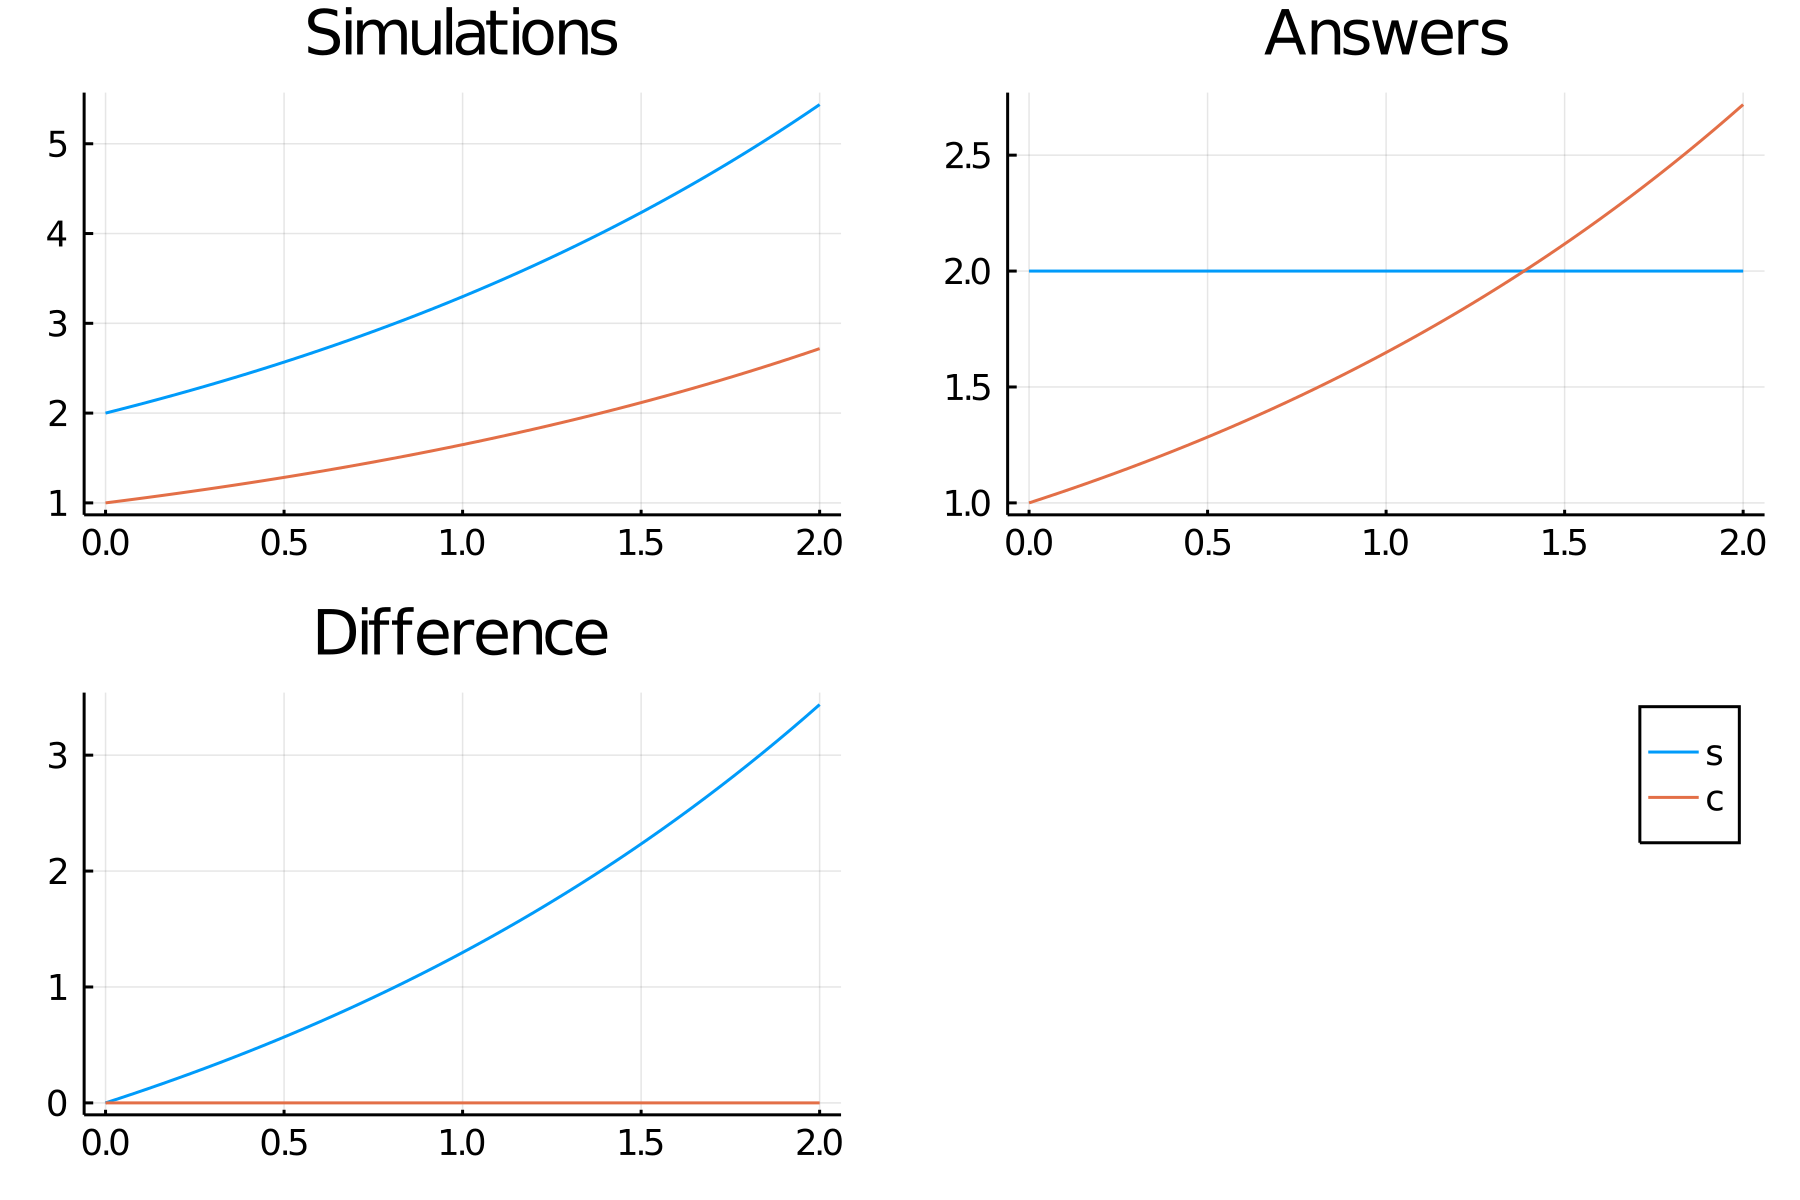

Source data for this figure (header and first rows):
time, s_, c
0.0, 2.0, 1.0
0.04, 2.04, 1.02
0.08, 2.082, 1.041
0.12, 2.124, 1.062
0.16, 2.167, 1.083
0.2, 2.21, 1.105
0.24, 2.255, 1.127
0.28, 2.301, 1.15
0.32, 2.347, 1.174
0.36, 2.394, 1.197
0.4, 2.443, 1.221
0.44, 2.492, 1.246
0.48, 2.542, 1.271
0.52, 2.594, 1.297
0.56, 2.646, 1.323
0.6, 2.7, 1.35
0.64, 2.754, 1.377
0.68, 2.81, 1.405
0.72, 2.867, 1.433
0.76, 2.925, 1.462
0.8, 2.984, 1.492
0.84, 3.044, 1.522
0.88, 3.105, 1.553
0.92, 3.168, 1.584
0.96, 3.232, 1.616
1.0, 3.297, 1.649
1.04, 3.364, 1.682
1.08, 3.432, 1.716
1.12, 3.501, 1.751
1.16, 3.572, 1.786
1.2, 3.644, 1.822
1.24, 3.718, 1.859
1.28, 3.793, 1.896
1.32, 3.87, 1.935
1.36, 3.948, 1.974
1.4, 4.028, 2.014
1.44, 4.109, 2.054
1.48, 4.192, 2.096
1.52, 4.277, 2.138
1.56, 4.363, 2.181
1.6, 4.451, 2.226
1.64, 4.541, 2.27
1.68, 4.633, 2.316
1.72, 4.726, 2.363
1.76, 4.822, 2.411
1.8, 4.919, 2.46
1.84, 5.019, 2.509
1.88, 5.12, 2.56
1.92, 5.223, 2.612
1.96, 5.329, 2.664
2.0, 5.437, 2.718
